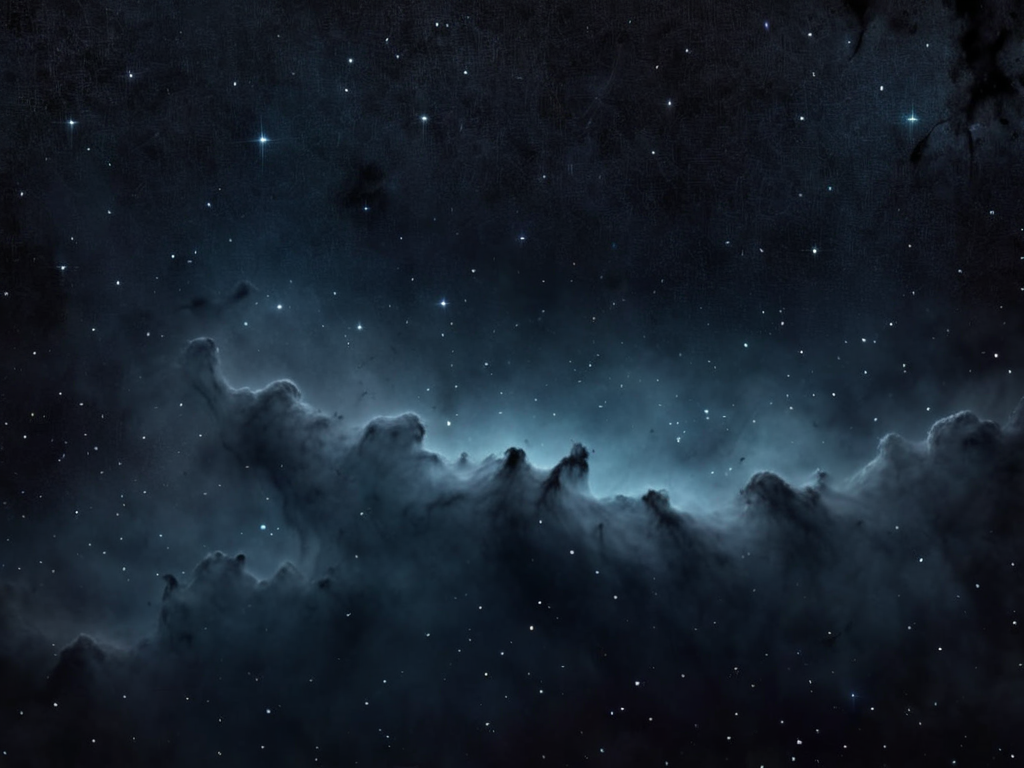
Generation parameters embedded in this image by AUTOMATIC1111 Stable Diffusion web UI or a fork of it (Forge, ...) (PNG 'parameters' text chunk):
dark space background image, starfield with distant nebula
Negative prompt: planet, lens flare, galaxy, milky way, bright
Steps: 20, Sampler: DPM++ 2M, Schedule type: Karras, CFG scale: 7, Seed: 3530658693, Face restoration: CodeFormer, Size: 1024x768, Model hash: 00a14cdeaa, Model: starlightXLAnimated_v3, Version: v1.10.1